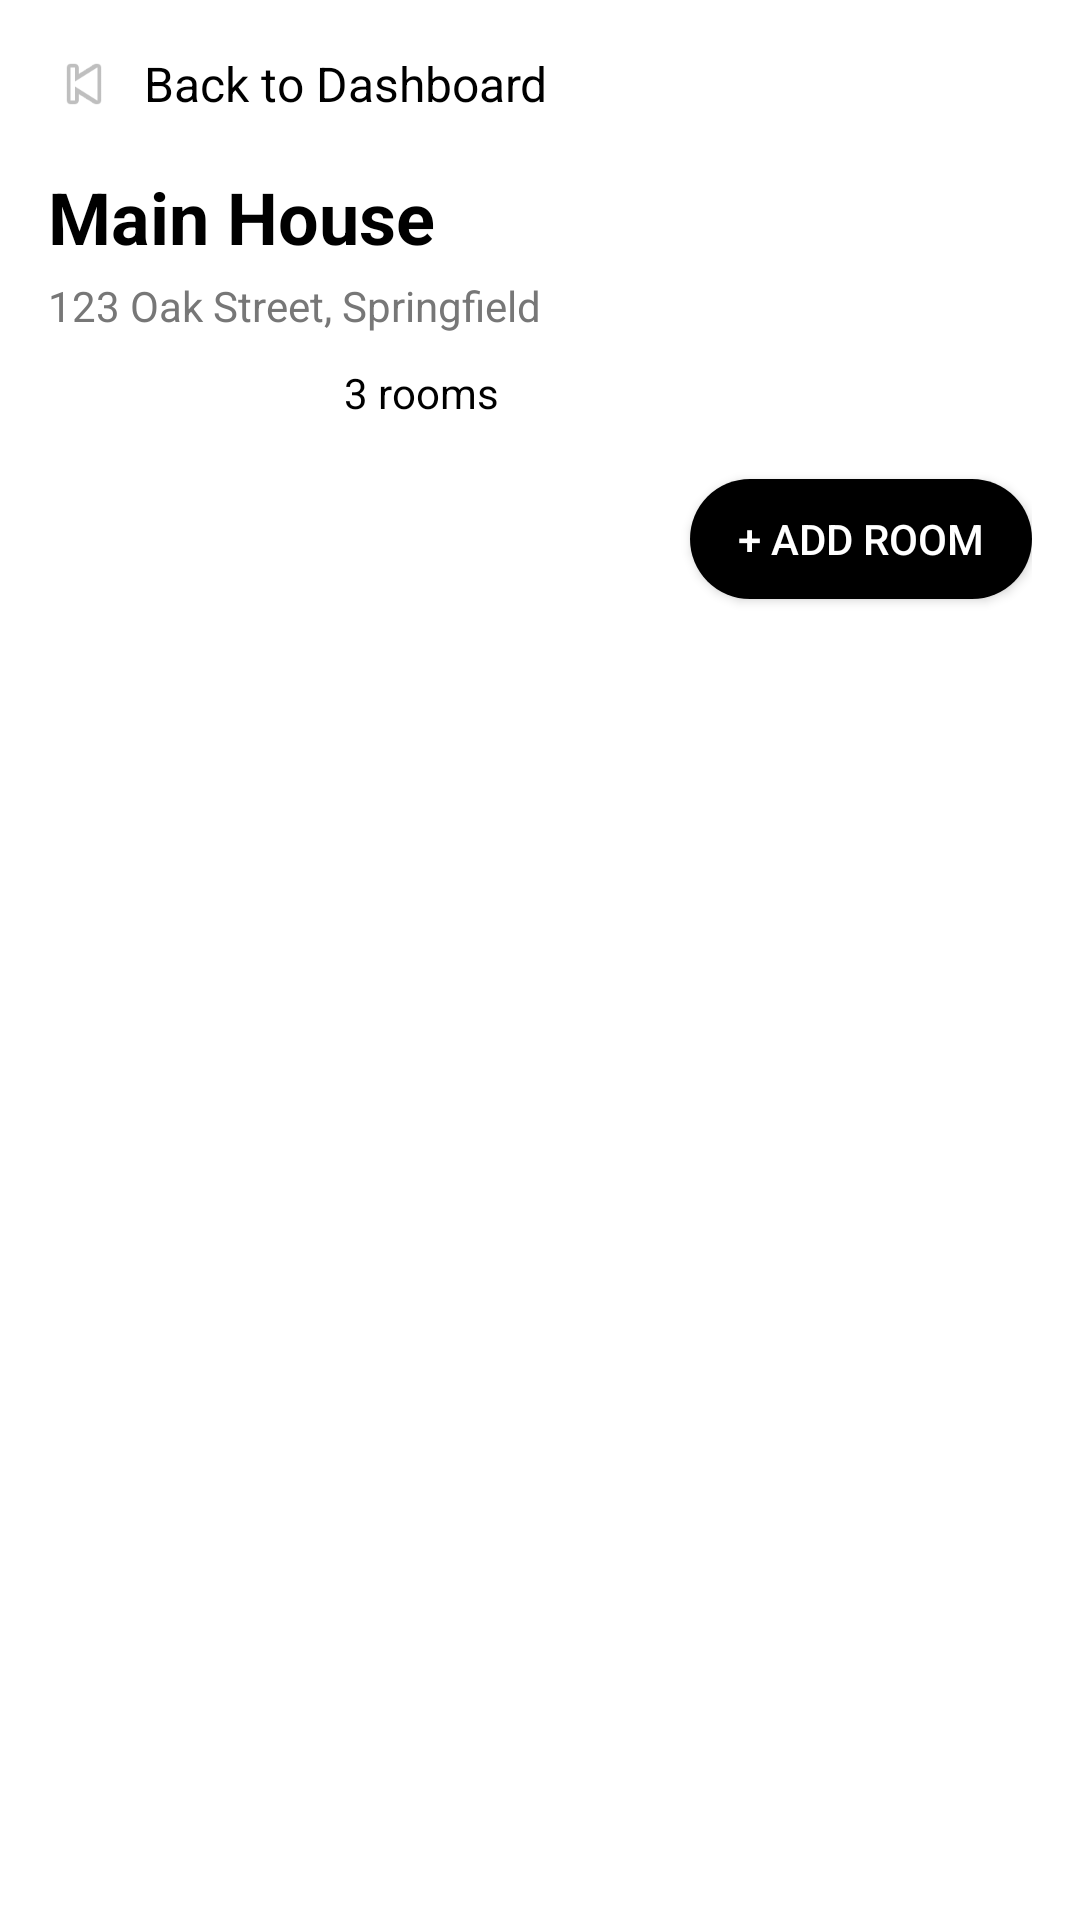

This screen was rendered from an Android layout file. Write that file and the resources it references.
<!-- AndroidManifest.xml: application theme Theme.MyHome -->
<!-- res/layout/rooms.xml -->
<?xml version="1.0" encoding="utf-8"?>
<LinearLayout xmlns:android="http://schemas.android.com/apk/res/android"
    android:layout_width="match_parent"
    android:layout_height="match_parent"
    android:orientation="vertical"
    android:padding="16dp"
    android:background="@android:color/white">

    
    <LinearLayout
        android:layout_width="match_parent"
        android:layout_height="wrap_content"
        android:orientation="horizontal"
        android:gravity="center_vertical">

        <ImageView
            android:id="@+id/backButton"
            android:layout_width="24dp"
            android:layout_height="24dp"
            android:src="@android:drawable/ic_media_previous"
            android:contentDescription="Back"/>

        <TextView
            android:layout_width="wrap_content"
            android:layout_height="wrap_content"
            android:text="Back to Dashboard"
            android:textSize="16sp"
            android:textColor="#000000"
            android:paddingStart="8dp" />
    </LinearLayout>

    
    <TextView
        android:id="@+id/houseName"
        android:layout_width="wrap_content"
        android:layout_height="wrap_content"
        android:text="Main House"
        android:textSize="24sp"
        android:textColor="#000000"
        android:paddingTop="16dp"
        android:paddingBottom="4dp"
        android:textStyle="bold" />

    <TextView
        android:id="@+id/houseAddress"
        android:layout_width="wrap_content"
        android:layout_height="wrap_content"
        android:text="123 Oak Street, Springfield"
        android:textSize="14sp"
        android:textColor="#777777" />

    <LinearLayout
        android:layout_width="wrap_content"
        android:layout_height="wrap_content"
        android:orientation="horizontal"
        android:paddingTop="8dp"
        android:paddingBottom="16dp">

        <TextView
            android:id="@+id/houseType"
            android:layout_width="wrap_content"
            android:layout_height="wrap_content"
            android:background="@drawable/black_rounded_bg"
            android:text="Single Family"
            android:textColor="#FFFFFF"
            android:paddingLeft="8dp"
            android:paddingRight="8dp"
            android:paddingTop="4dp"
            android:paddingBottom="4dp"
            android:textSize="12sp" />

        <TextView
            android:id="@+id/roomCount"
            android:layout_width="wrap_content"
            android:layout_height="wrap_content"
            android:text=" 3 rooms"
            android:textSize="14sp"
            android:textColor="#000000"
            android:paddingLeft="8dp" />
    </LinearLayout>

    
    <Button
        android:id="@+id/addRoomButton"
        android:layout_width="wrap_content"
        android:layout_height="40dp"
        android:text="+ Add Room"
        android:textColor="#FFFFFF"
        android:background="@drawable/black_rounded_button"
        android:layout_gravity="end"
        android:paddingHorizontal="16dp"
        android:layout_marginBottom="12dp" />

    
    <androidx.recyclerview.widget.RecyclerView
        android:id="@+id/roomsRecyclerView"
        android:layout_width="match_parent"
        android:layout_height="0dp"
        android:layout_weight="1"
        android:clipToPadding="false"
        android:scrollbars="vertical" />

</LinearLayout>
<!-- resources referenced by this layout -->
<resources>
  <!-- drawable black_rounded_button (drawable) -->
  <selector xmlns:android="http://schemas.android.com/apk/res/android">
      <item>
          <shape android:shape="rectangle">
              <solid android:color="#000000" />
              <corners android:radius="20dp" />
          </shape>
      </item>
  </selector>
  <style name="Theme.MyHome" parent="Theme.AppCompat.Light.NoActionBar">
          
      </style>
</resources>
